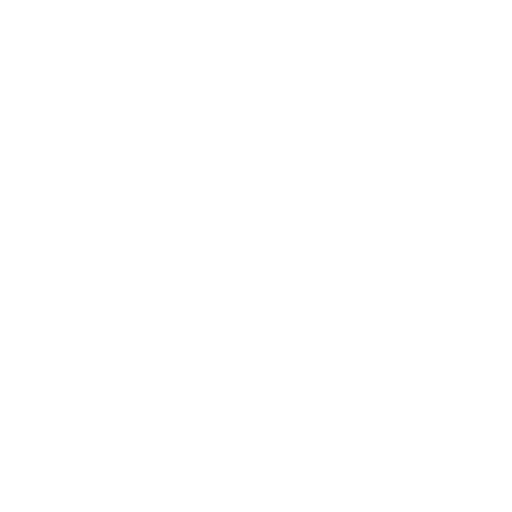
t = 0.00 s
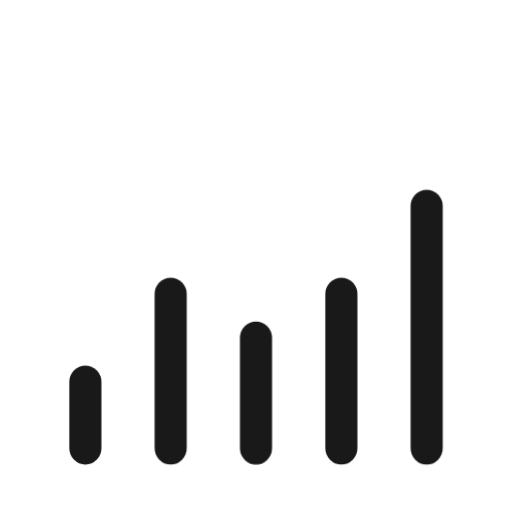
t = 0.40 s
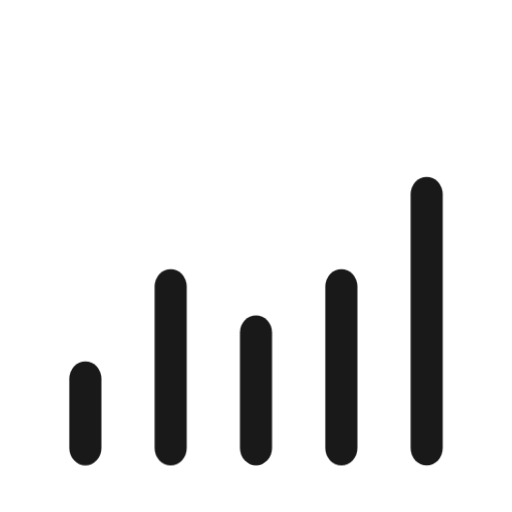
t = 0.68 s
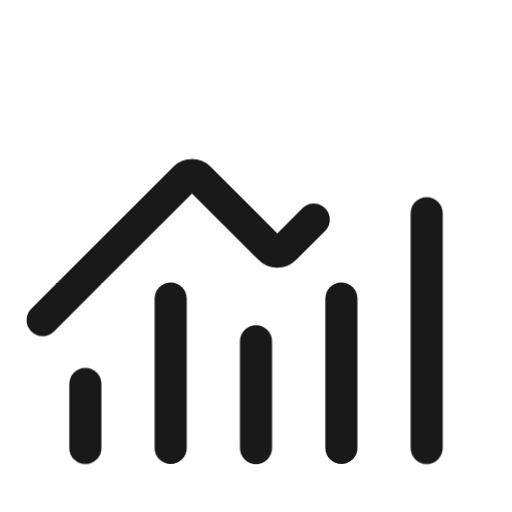
t = 1.24 s
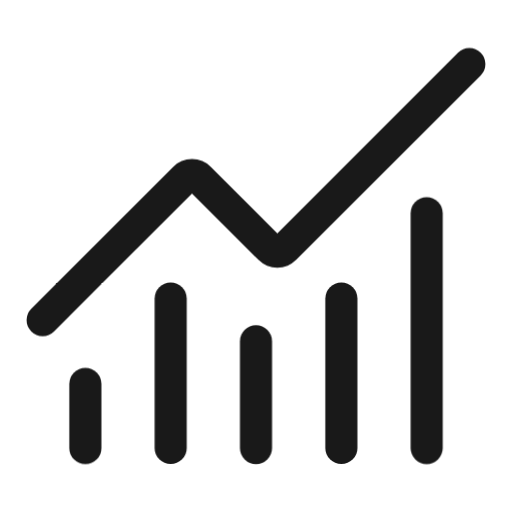
t = 1.53 s
t = 1.90 s: frame unchanged from t = 1.53 s, image omitted

The animated SVG that drew these frames (rendered in a browser with its animation timeline set to each time). Animation: 2 CSS @keyframes rules; one cycle of 1.90 s.

<svg width="18" height="18" viewBox="0 0 18 18" fill="none" xmlns="http://www.w3.org/2000/svg">
  <defs>
    <style>
      @keyframes growBar {
        0% {
          transform: scaleY(0);
        }
        100% {
          transform: scaleY(1);
        }
      }
      @keyframes drawTrendLine {
        0% {
          stroke-dasharray: 60 60;
          stroke-dashoffset: -60;
        }
        75% {
          stroke-dasharray: 60 60;
          stroke-dashoffset: 0;
        }
        90% {
          stroke-dasharray: 60 60;
          stroke-dashoffset: -2;
        }
        100% {
          stroke-dasharray: 60 60;
          stroke-dashoffset: 0;
        }
      }
      .bar {
        transform-origin: 50% 15.75px;
        animation: growBar 1s cubic-bezier(0.34, 1.56, 0.64, 1) forwards;
      }
      .trend-line {
        stroke-dasharray: 60 60;
        stroke-dashoffset: -60;
        animation: drawTrendLine 1.5s ease-in-out 0.4s forwards;
      }
    </style>
  </defs>
  <g>
    <path class="bar" d="M9 12V15.75" stroke="black" stroke-opacity="0.9" style="stroke:black;stroke-opacity:0.9;" stroke-width="1.13" stroke-linecap="round" stroke-linejoin="round"/>
    <path class="bar" d="M12 10.5V15.75" stroke="black" stroke-opacity="0.9" style="stroke:black;stroke-opacity:0.9;" stroke-width="1.13" stroke-linecap="round" stroke-linejoin="round"/>
    <path class="bar" d="M15 7.5V15.75" stroke="black" stroke-opacity="0.9" style="stroke:black;stroke-opacity:0.9;" stroke-width="1.13" stroke-linecap="round" stroke-linejoin="round"/>
    <path class="bar" d="M3 13.5V15.75" stroke="black" stroke-opacity="0.9" style="stroke:black;stroke-opacity:0.9;" stroke-width="1.13" stroke-linecap="round" stroke-linejoin="round"/>
    <path class="bar" d="M6 10.5V15.75" stroke="black" stroke-opacity="0.9" style="stroke:black;stroke-opacity:0.9;" stroke-width="1.13" stroke-linecap="round" stroke-linejoin="round"/>
    <path class="trend-line" d="M16.5 2.25L10.0155 8.7345C9.98067 8.76942 9.93928 8.79713 9.89372 8.81603C9.84817 8.83494 9.79933 8.84467 9.75 8.84467C9.70067 8.84467 9.65183 8.83494 9.60628 8.81603C9.56072 8.79713 9.51933 8.76942 9.4845 8.7345L7.0155 6.2655C6.94518 6.1952 6.84981 6.1557 6.75037 6.1557C6.65094 6.1557 6.55557 6.1952 6.48525 6.2655L1.5 11.25" stroke="black" stroke-opacity="0.9" style="stroke:black;stroke-opacity:0.9;" stroke-width="1.13" stroke-linecap="round" stroke-linejoin="round"/>
  </g>
</svg>
